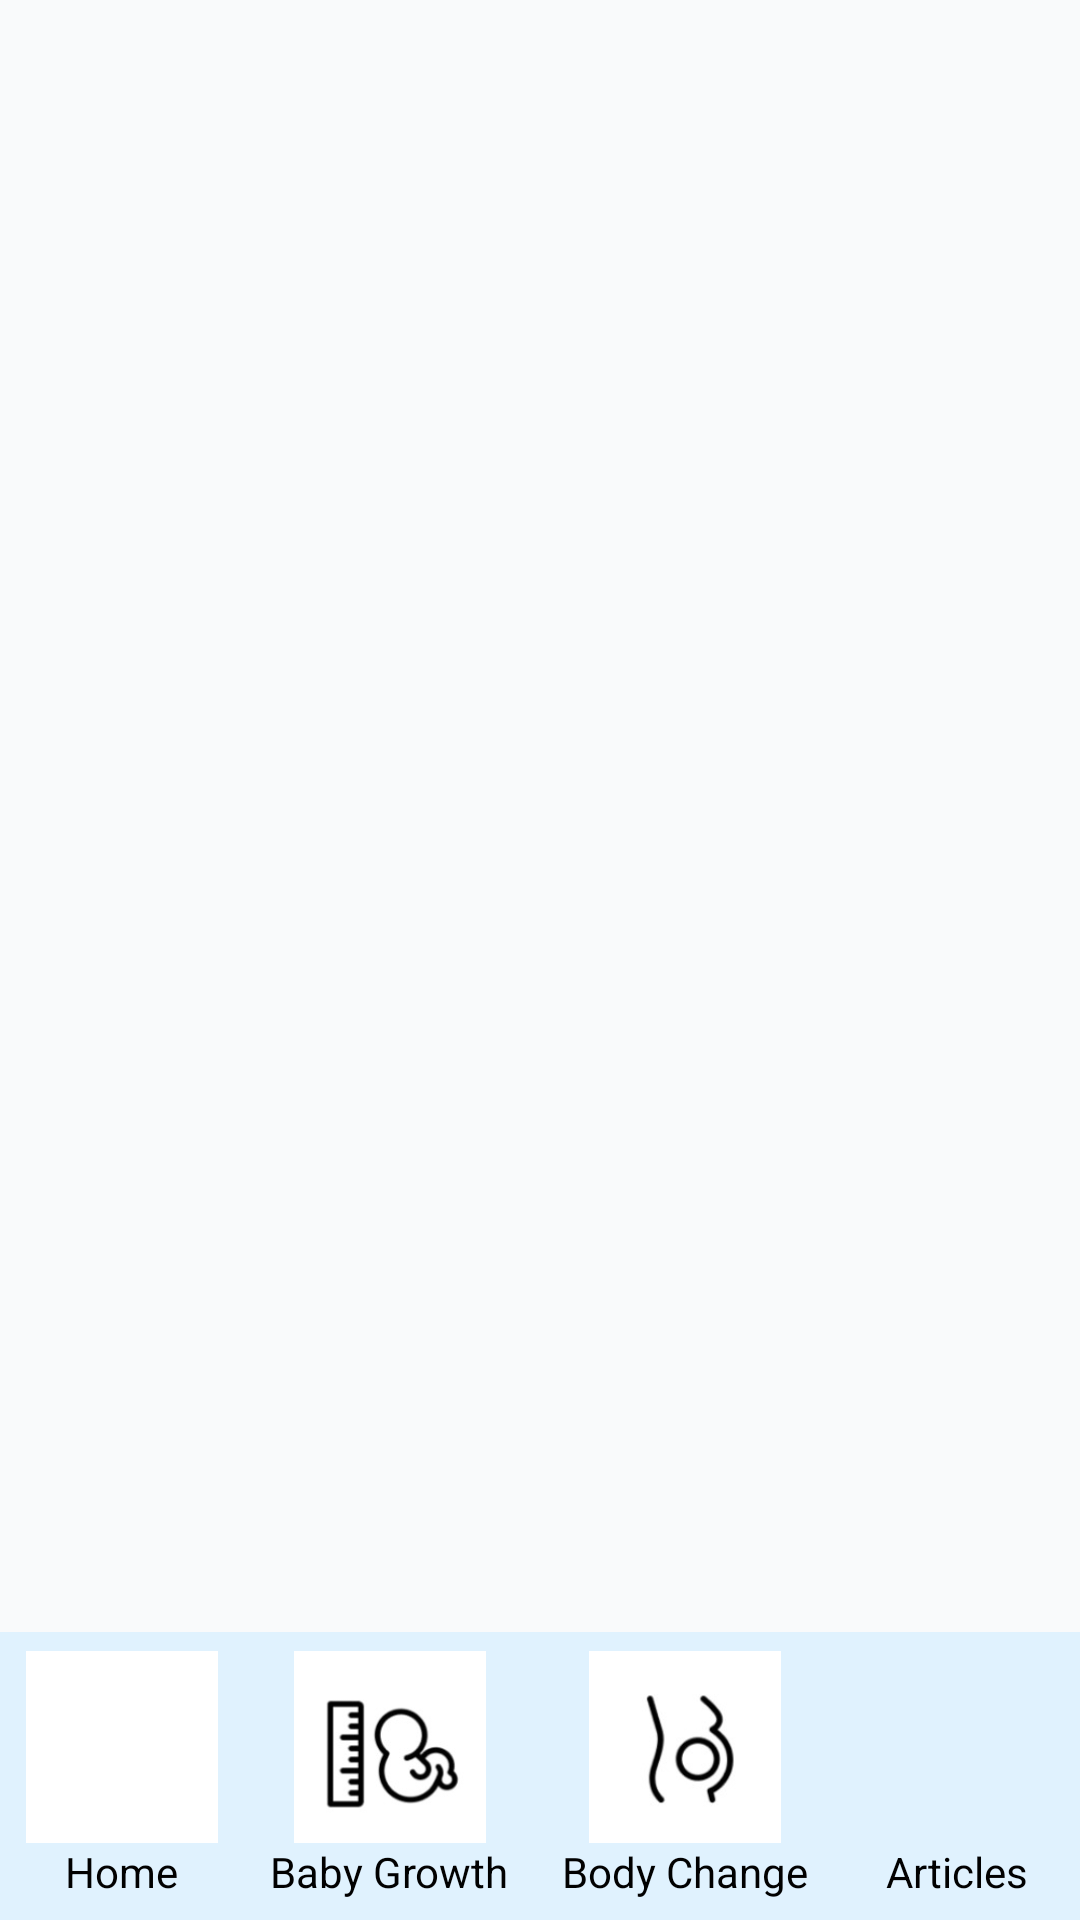

Here is an Android app screen rendered from its layout file. Give the layout XML and the strings, colors and styles it references.
<!-- AndroidManifest.xml: application theme Theme.MeroSathi -->
<!-- res/layout/activity_article.xml -->
<?xml version="1.0" encoding="utf-8"?>
<androidx.constraintlayout.widget.ConstraintLayout xmlns:android="http://schemas.android.com/apk/res/android"
    xmlns:app="http://schemas.android.com/apk/res-auto"
    xmlns:tools="http://schemas.android.com/tools"
    android:layout_width="match_parent"
    android:layout_height="match_parent"
    android:background="@color/off_white"
    tools:context=".ArticleActivity">

    <androidx.recyclerview.widget.RecyclerView
        android:id="@+id/rvBabyGrowth"
        app:layout_constraintTop_toTopOf="parent"
        app:layout_constraintStart_toStartOf="parent"
        app:layout_constraintEnd_toEndOf="parent"
        android:layout_width="match_parent"
        android:layout_height="wrap_content" />
    <LinearLayout
        android:orientation="horizontal"
        android:id="@+id/llBottomNav"
        android:layout_width="match_parent"
        android:layout_height="96dp"
        android:gravity="center"
        android:background="@color/light_blue"
        android:weightSum="4"
        app:layout_constraintBottom_toBottomOf="parent"
        app:layout_constraintEnd_toEndOf="parent"
        app:layout_constraintStart_toStartOf="parent">

        <LinearLayout
            android:id="@+id/llHome"
            android:orientation="vertical"
            android:layout_gravity="center"
            android:gravity="center"
            android:layout_weight="1"
            android:layout_width="wrap_content"
            android:layout_height="match_parent">
            <ImageView
                android:background="@color/white"
                android:padding="12dp"
                android:src="@drawable/home_icon"
                android:layout_width="64dp"
                android:layout_height="64dp" />
            <TextView
                android:textColor="@color/text_gray"
                android:text="Home"
                android:layout_width="wrap_content"
                android:layout_height="wrap_content"/>
        </LinearLayout>

        <LinearLayout
            android:id="@+id/llBabyGrowth"
            android:orientation="vertical"
            android:layout_gravity="center"
            android:gravity="center"
            android:layout_weight="1"
            android:layout_width="wrap_content"
            android:layout_height="match_parent">
            <ImageView
                android:src="@drawable/baby_growth"
                android:layout_width="64dp"
                android:layout_height="64dp" />
            <TextView
                android:id="@+id/tvBabyGrowth"
                android:textColor="@color/text_gray"
                android:text="Baby Growth"
                android:layout_width="wrap_content"
                android:layout_height="wrap_content"/>
        </LinearLayout>

        <LinearLayout
            android:id="@+id/llBodyChange"
            android:orientation="vertical"
            android:layout_gravity="center"
            android:gravity="center"
            android:layout_weight="1"
            android:layout_width="wrap_content"
            android:layout_height="match_parent">
            <ImageView
                android:src="@drawable/body_change"
                android:layout_width="64dp"
                android:layout_height="64dp" />
            <TextView
                android:text="Body Change"
                android:textColor="@color/text_gray"
                android:layout_width="wrap_content"
                android:layout_height="wrap_content"/>
        </LinearLayout>

        <LinearLayout
            android:id="@+id/llArticle"
            android:orientation="vertical"
            android:layout_gravity="center"
            android:gravity="center"
            android:layout_weight="1"
            android:layout_width="wrap_content"
            android:layout_height="match_parent">
            <ImageView
                android:src="@drawable/article_icon"
                android:layout_width="64dp"
                android:layout_height="64dp" />
            <TextView
                android:text="Articles"
                android:textColor="@color/text_gray"
                android:layout_width="wrap_content"
                android:layout_height="wrap_content"/>
        </LinearLayout>
    </LinearLayout>
</androidx.constraintlayout.widget.ConstraintLayout>
<!-- resources referenced by this layout -->
<resources>
  <color name="light_blue">#FFE0F2FE</color>
  <color name="off_white">#FFF9FAFB</color>
  <color name="text_gray">#FF010101</color>
  <color name="white">#FFFFFFFF</color>
  <!-- drawable baby_growth: jpg bitmap (drawable, 5316 bytes) -->
  <!-- drawable body_change: jpg bitmap (drawable, 3761 bytes) -->
  <style name="Theme.MeroSathi" parent="Base.Theme.MeroSathi" />
  <style name="Base.Theme.MeroSathi" parent="Theme.Material3.DayNight.NoActionBar">
          
          
          <item name="android:statusBarColor">@color/status_bar_color</item>
      </style>
  <color name="status_bar_color">#FF3B82F6</color>
</resources>
